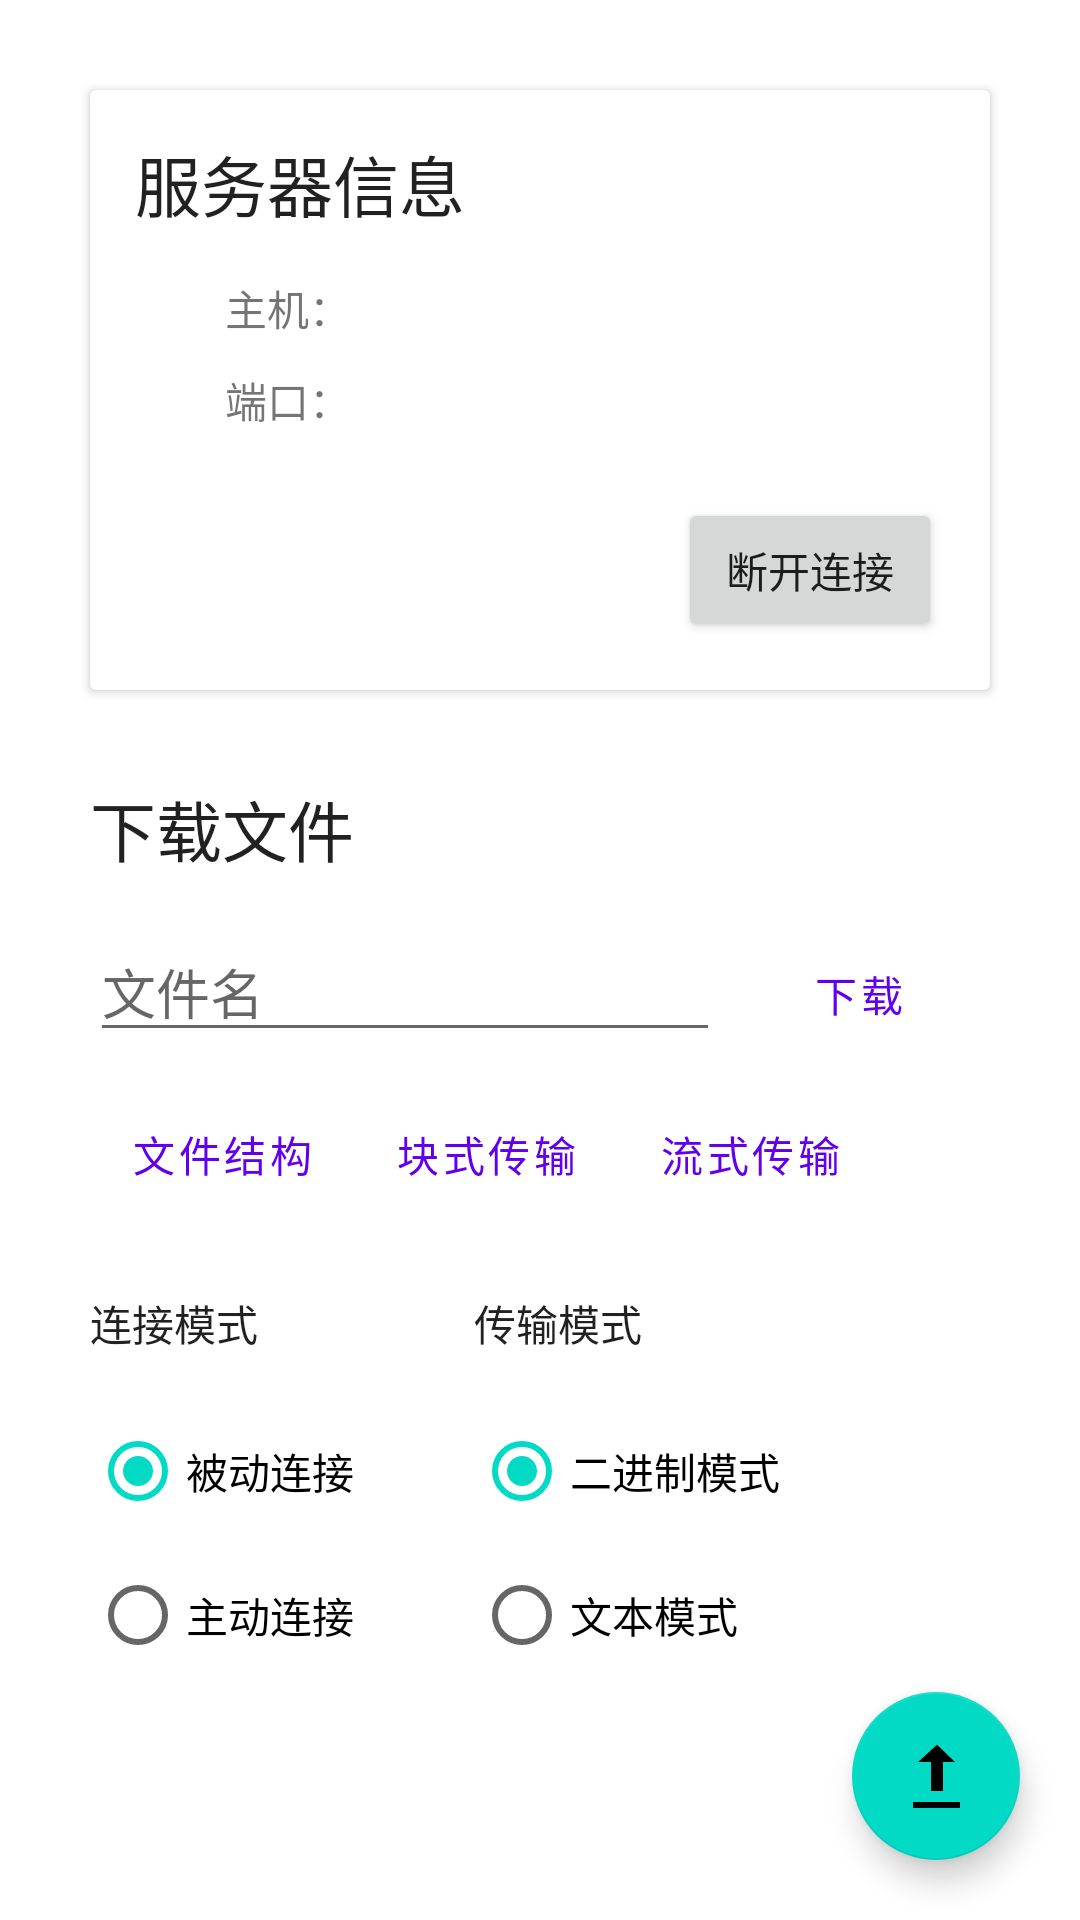

This screen was rendered from an Android layout file. Write that file and the resources it references.
<!-- AndroidManifest.xml: application theme Theme.FTPClient -->
<!-- res/layout/activity_file_explorer.xml -->
<?xml version="1.0" encoding="utf-8"?>
<androidx.constraintlayout.widget.ConstraintLayout xmlns:android="http://schemas.android.com/apk/res/android"
    xmlns:app="http://schemas.android.com/apk/res-auto"
    xmlns:tools="http://schemas.android.com/tools"
    android:id="@+id/disconnect_button"
    android:layout_width="match_parent"
    android:layout_height="match_parent"
    android:screenOrientation="portrait"
    tools:context=".ui.FileExplorer">

    <androidx.cardview.widget.CardView
        android:id="@+id/cardView"
        android:layout_width="300dp"
        android:layout_height="200dp"
        android:layout_marginStart="20dp"
        android:layout_marginTop="30dp"
        android:layout_marginEnd="20dp"
        app:layout_constraintEnd_toEndOf="parent"
        app:layout_constraintStart_toStartOf="parent"
        app:layout_constraintTop_toTopOf="parent">

        <androidx.constraintlayout.widget.ConstraintLayout
            android:layout_width="match_parent"
            android:layout_height="match_parent">

            <TextView
                android:id="@+id/file_server_info"
                android:layout_width="wrap_content"
                android:layout_height="wrap_content"
                android:layout_marginStart="15dp"
                android:layout_marginTop="15dp"
                android:text="@string/file_server_info"
                android:textAppearance="@style/TextAppearance.AppCompat.Large"
                app:layout_constraintStart_toStartOf="parent"
                app:layout_constraintTop_toTopOf="parent" />

            <TextView
                android:id="@+id/file_host_tag"
                android:layout_width="wrap_content"
                android:layout_height="wrap_content"
                android:layout_marginStart="30dp"
                android:layout_marginTop="15dp"
                android:text="@string/file_host_tag"
                app:layout_constraintStart_toStartOf="@+id/file_server_info"
                app:layout_constraintTop_toBottomOf="@+id/file_server_info" />

            <TextView
                android:id="@+id/host"
                android:layout_width="wrap_content"
                android:layout_height="wrap_content"
                android:layout_marginStart="5dp"
                app:layout_constraintBottom_toBottomOf="@+id/file_host_tag"
                app:layout_constraintStart_toEndOf="@+id/file_host_tag"
                app:layout_constraintTop_toTopOf="@+id/file_host_tag" />

            <TextView
                android:id="@+id/file_port_tag"
                android:layout_width="wrap_content"
                android:layout_height="wrap_content"
                android:layout_marginTop="10dp"
                android:text="@string/file_port_tag"
                app:layout_constraintEnd_toEndOf="@+id/file_host_tag"
                app:layout_constraintStart_toStartOf="@+id/file_host_tag"
                app:layout_constraintTop_toBottomOf="@+id/file_host_tag" />

            <Button
                android:id="@+id/file_disconnect"
                android:layout_width="wrap_content"
                android:layout_height="wrap_content"
                android:layout_marginEnd="16dp"
                android:layout_marginBottom="16dp"
                android:onClick="disconnect"
                android:text="@string/file_disconnect"
                app:layout_constraintBottom_toBottomOf="parent"
                app:layout_constraintEnd_toEndOf="parent" />

            <TextView
                android:id="@+id/port"
                android:layout_width="wrap_content"
                android:layout_height="wrap_content"
                android:layout_marginStart="5dp"
                app:layout_constraintBottom_toBottomOf="@+id/file_port_tag"
                app:layout_constraintStart_toEndOf="@+id/file_port_tag"
                app:layout_constraintTop_toTopOf="@+id/file_port_tag" />
        </androidx.constraintlayout.widget.ConstraintLayout>

    </androidx.cardview.widget.CardView>

    <com.google.android.material.floatingactionbutton.FloatingActionButton
        android:id="@+id/file_upload"
        android:layout_width="wrap_content"
        android:layout_height="wrap_content"
        android:layout_gravity="bottom|end"
        android:layout_marginEnd="20dp"
        android:layout_marginBottom="20dp"
        android:contentDescription="@string/file_upload"
        android:onClick="pickFileUpload"
        app:layout_constraintBottom_toBottomOf="parent"
        app:layout_constraintEnd_toEndOf="parent"
        app:srcCompat="@android:drawable/stat_sys_upload"
        tools:ignore="MissingConstraints,SpeakableTextPresentCheck,ImageContrastCheck" />

    <TextView
        android:id="@+id/file_download_title"
        android:layout_width="wrap_content"
        android:layout_height="wrap_content"
        android:layout_marginTop="30dp"
        android:text="@string/file_download_title"
        android:textAppearance="@style/TextAppearance.AppCompat.Large"
        app:layout_constraintStart_toStartOf="@+id/cardView"
        app:layout_constraintTop_toBottomOf="@+id/cardView" />

    <EditText
        android:id="@+id/download_filename"
        android:layout_width="wrap_content"
        android:layout_height="wrap_content"
        android:layout_marginTop="15dp"
        android:ems="10"
        android:hint="@string/file_download_input_hint"
        android:importantForAutofill="no"
        android:inputType="textPersonName"
        app:layout_constraintStart_toStartOf="@+id/file_download_title"
        app:layout_constraintTop_toBottomOf="@+id/file_download_title"
        tools:ignore="TouchTargetSizeCheck,TextContrastCheck" />

    <Button
        android:id="@+id/file_download_button"
        style="@style/Widget.MaterialComponents.Button.TextButton"
        android:layout_width="wrap_content"
        android:layout_height="wrap_content"
        android:onClick="selectDownloadPosition"
        android:text="@string/file_download_button"
        app:layout_constraintEnd_toEndOf="@+id/cardView"
        app:layout_constraintTop_toTopOf="@+id/download_filename" />

    <TextView
        android:id="@+id/file_connection_title"
        android:layout_width="wrap_content"
        android:layout_height="wrap_content"
        android:layout_marginTop="80dp"
        android:text="@string/file_connection_type"
        android:textAppearance="@style/TextAppearance.AppCompat.Body2"
        app:layout_constraintStart_toStartOf="@+id/download_filename"
        app:layout_constraintTop_toBottomOf="@+id/download_filename" />

    <RadioGroup
        android:id="@+id/radioGroup"
        android:layout_width="wrap_content"
        android:layout_height="wrap_content"
        android:layout_marginTop="15dp"
        android:checkedButton="@id/connection_passive"
        app:layout_constraintStart_toStartOf="@+id/file_connection_title"
        app:layout_constraintTop_toBottomOf="@+id/file_connection_title">

        <RadioButton
            android:id="@+id/connection_passive"
            android:layout_width="wrap_content"
            android:layout_height="wrap_content"
            android:text="@string/file_connection_passive" />

        <RadioButton
            android:id="@+id/connection_active"
            android:layout_width="wrap_content"
            android:layout_height="wrap_content"
            android:text="@string/file_connection_active" />
    </RadioGroup>

    <TextView
        android:id="@+id/file_transfer_title"
        android:layout_width="wrap_content"
        android:layout_height="wrap_content"
        android:layout_marginStart="40dp"
        android:layout_marginTop="80dp"
        android:text="@string/file_transfer_type"
        android:textAppearance="@style/TextAppearance.AppCompat.Body2"
        app:layout_constraintStart_toEndOf="@+id/radioGroup"
        app:layout_constraintTop_toBottomOf="@+id/download_filename" />

    <RadioGroup
        android:layout_width="wrap_content"
        android:layout_height="wrap_content"
        android:layout_marginTop="15dp"
        android:checkedButton="@id/transfer_binary"
        app:layout_constraintStart_toStartOf="@+id/file_transfer_title"
        app:layout_constraintTop_toBottomOf="@+id/file_transfer_title">

        <RadioButton
            android:id="@+id/transfer_binary"
            android:layout_width="match_parent"
            android:layout_height="wrap_content"
            android:text="@string/file_transfer_binary" />

        <RadioButton
            android:id="@+id/transfer_ascii"
            android:layout_width="match_parent"
            android:layout_height="wrap_content"
            android:text="@string/file_transfer_ascii" />
    </RadioGroup>

    <Button
        android:id="@+id/button_file_stucture"
        style="@style/Widget.MaterialComponents.Button.TextButton"
        android:layout_width="wrap_content"
        android:layout_height="wrap_content"
        android:layout_marginTop="10dp"
        android:text="@string/file_structure"
        app:layout_constraintStart_toStartOf="@+id/download_filename"
        app:layout_constraintTop_toBottomOf="@+id/download_filename" />

    <Button
        android:id="@+id/button_stream"
        style="@style/Widget.MaterialComponents.Button.TextButton"
        android:layout_width="wrap_content"
        android:layout_height="wrap_content"
        android:text="@string/mode_stream"
        app:layout_constraintBottom_toBottomOf="@+id/button_block"
        app:layout_constraintStart_toEndOf="@+id/button_block"
        app:layout_constraintTop_toTopOf="@+id/button_block" />

    <Button
        android:id="@+id/button_block"
        style="@style/Widget.MaterialComponents.Button.TextButton"
        android:layout_width="wrap_content"
        android:layout_height="wrap_content"
        android:text="@string/mode_block"
        app:layout_constraintBottom_toBottomOf="@+id/button_file_stucture"
        app:layout_constraintStart_toEndOf="@+id/button_file_stucture"
        app:layout_constraintTop_toTopOf="@+id/button_file_stucture" />

</androidx.constraintlayout.widget.ConstraintLayout>
<!-- resources referenced by this layout -->
<resources>
  <string name="file_connection_active">主动连接</string>
  <string name="file_connection_passive">被动连接</string>
  <string name="file_connection_type">连接模式</string>
  <string name="file_disconnect">断开连接</string>
  <string name="file_download_button">下载</string>
  <string name="file_download_input_hint">文件名</string>
  <string name="file_download_title">下载文件</string>
  <string name="file_host_tag">主机：</string>
  <string name="file_port_tag">端口：</string>
  <string name="file_server_info">服务器信息</string>
  <string name="file_structure">文件结构</string>
  <string name="file_transfer_ascii">文本模式</string>
  <string name="file_transfer_binary">二进制模式</string>
  <string name="file_transfer_type">传输模式</string>
  <string name="file_upload">上传</string>
  <string name="mode_block">块式传输</string>
  <string name="mode_stream">流式传输</string>
  <style name="Theme.FTPClient" parent="Theme.MaterialComponents.DayNight.DarkActionBar">
          
          <item name="colorPrimary">@color/purple_500</item>
          <item name="colorPrimaryVariant">@color/purple_700</item>
          <item name="colorOnPrimary">@color/white</item>
          
          <item name="colorSecondary">@color/teal_200</item>
          <item name="colorSecondaryVariant">@color/teal_700</item>
          <item name="colorOnSecondary">@color/black</item>
          
          <item name="android:statusBarColor" tools:targetApi="l">?attr/colorPrimaryVariant</item>
          
      </style>
  <!-- not gathered from this repository: default colours our renderer supplied (Android Studio template values) -->
  <color name="purple_500">#FF6200EE</color>
  <color name="purple_700">#FF3700B3</color>
  <color name="teal_200">#FF03DAC5</color>
  <color name="teal_700">#FF018786</color>
  <color name="black">#FF000000</color>
  <color name="white">#FFFFFFFF</color>
</resources>
